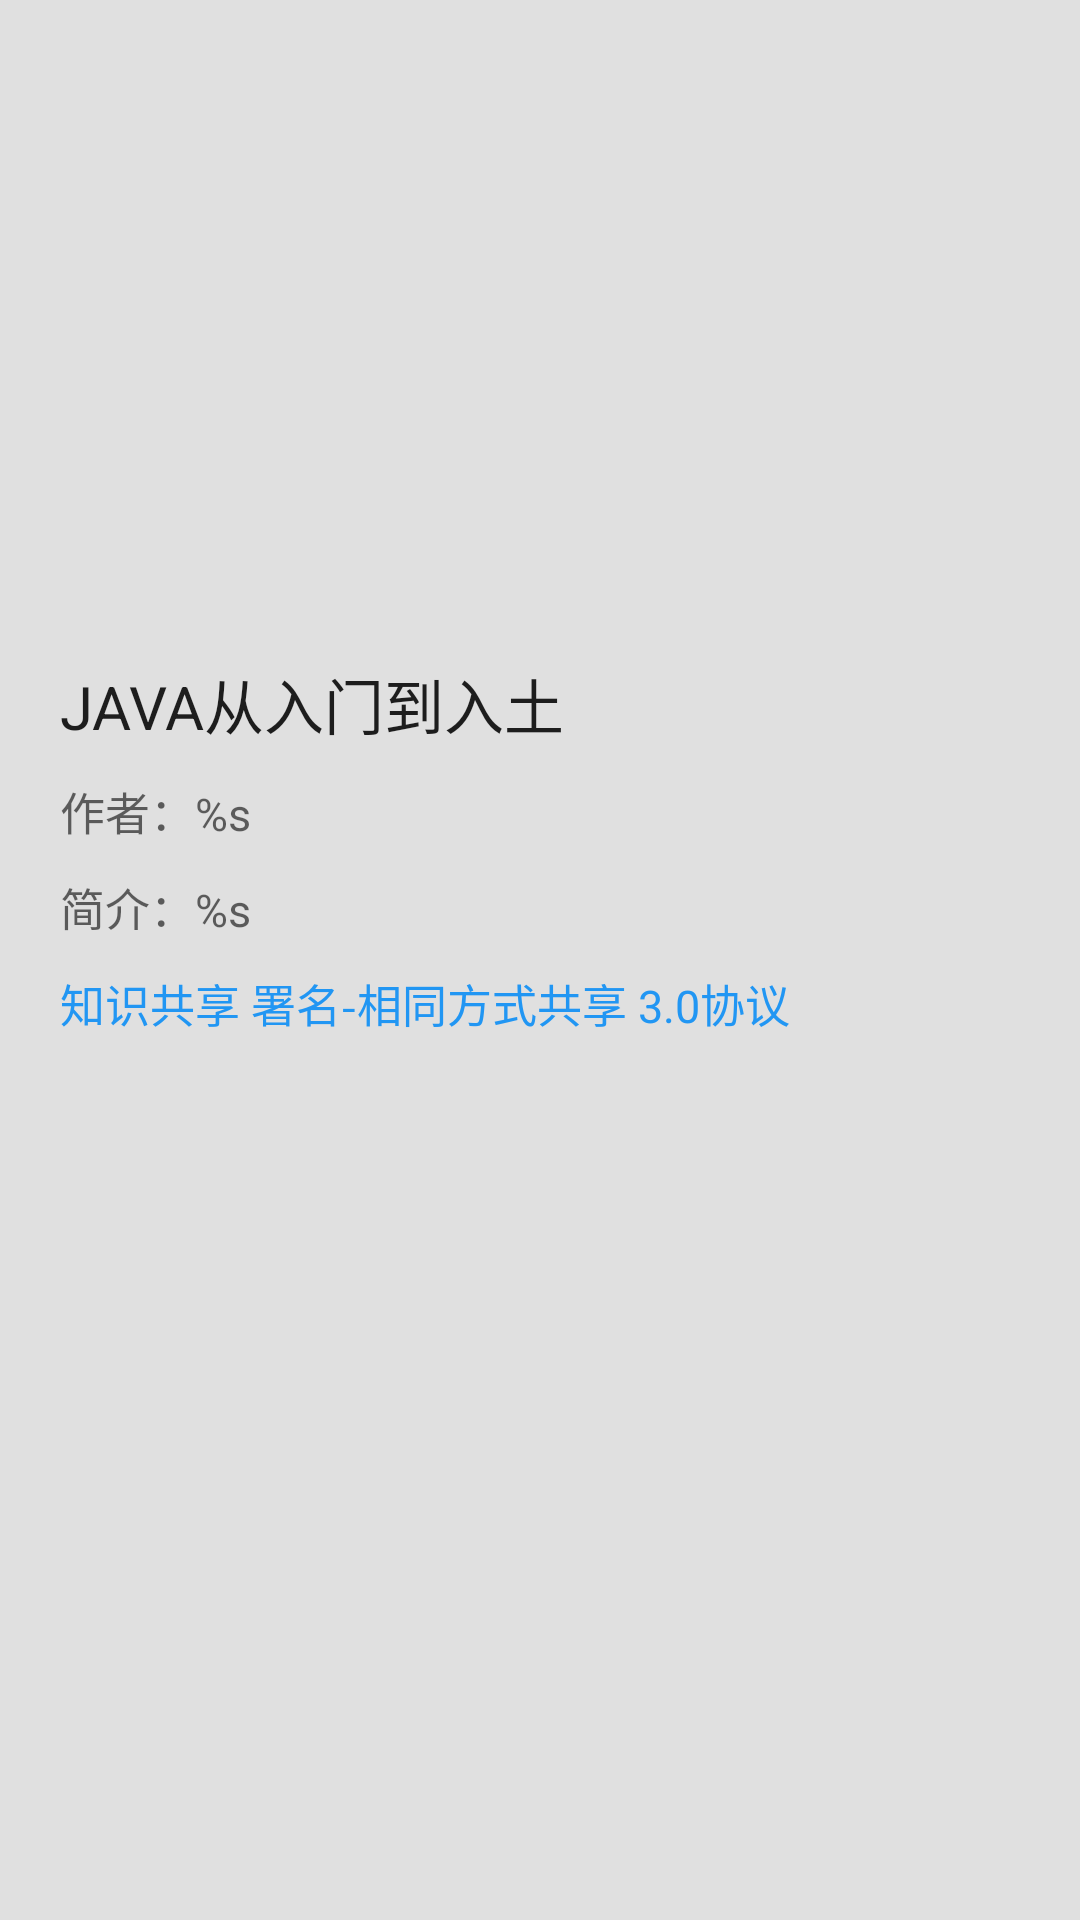

Produce the Android XML layout that renders to this screen, including the resource entries it uses.
<!-- AndroidManifest.xml: application theme Theme.WanAndroid -->
<!-- res/layout/layout_course_article_head.xml -->
<?xml version="1.0" encoding="utf-8"?>
<LinearLayout xmlns:android="http://schemas.android.com/apk/res/android"
    xmlns:tools="http://schemas.android.com/tools"
    android:layout_width="match_parent"
    android:layout_height="wrap_content"
    android:background="@color/color_vertical_tab_layout_fill"
    android:orientation="vertical">

    <ImageView
        android:id="@+id/course_article_img"
        android:layout_width="@dimen/dp_130"
        android:layout_height="@dimen/dp_180"
        android:layout_gravity="center"
        android:layout_margin="@dimen/dp_20"
        android:contentDescription="@null"
        tools:background="@drawable/bg_course_article" />

    <TextView
        android:id="@+id/course_article_title"
        android:layout_width="match_parent"
        android:layout_height="wrap_content"
        android:layout_marginHorizontal="@dimen/dp_20"
        android:text="@string/course_title"
        android:textColor="?android:attr/textColorPrimary"
        android:textSize="@dimen/sp_20" />

    <TextView
        android:id="@+id/course_article_author"
        android:layout_width="match_parent"
        android:layout_height="wrap_content"
        android:layout_marginHorizontal="@dimen/dp_20"
        android:layout_marginVertical="@dimen/dp_10"
        android:text="@string/course_author"
        android:textColor="?android:attr/textColorSecondary"
        android:textSize="@dimen/sp_15" />

    <TextView
        android:id="@+id/course_article_desc"
        android:layout_width="match_parent"
        android:layout_height="wrap_content"
        android:layout_marginHorizontal="@dimen/dp_20"
        android:text="@string/course_brief_introduction"
        android:textColor="?android:attr/textColorSecondary"
        android:textSize="@dimen/sp_15" />

    <TextView
        android:id="@+id/course_article_copyright"
        android:layout_width="match_parent"
        android:layout_height="wrap_content"
        android:layout_marginHorizontal="@dimen/dp_20"
        android:layout_marginVertical="@dimen/dp_10"
        android:text="@string/course_copyright"
        android:textColor="@color/color_drawable_bg_tint"
        android:textSize="@dimen/sp_15" />

</LinearLayout>
<!-- resources referenced by this layout -->
<resources>
  <color name="color_drawable_bg_tint">@color/color_accent</color>
  <color name="color_vertical_tab_layout_fill">@color/light_alto</color>
  <dimen name="dp_10">10dp</dimen>
  <dimen name="dp_130">130dp</dimen>
  <dimen name="dp_180">180dp</dimen>
  <dimen name="dp_20">20dp</dimen>
  <dimen name="sp_15">15sp</dimen>
  <dimen name="sp_20">20sp</dimen>
  <!-- drawable bg_course_article: webp bitmap (drawable-xxhdpi, 2792 bytes) -->
  <string name="course_author">作者：%s</string>
  <string name="course_brief_introduction">简介：%s</string>
  <string name="course_copyright">知识共享 署名-相同方式共享 3.0协议</string>
  <string name="course_title">JAVA从入门到入土</string>
  <style name="Theme.WanAndroid" parent="Theme.MaterialComponents.DayNight.NoActionBar.Bridge">
          
          <item name="colorPrimary">@color/super_blue</item>
          
          <item name="colorAccent">@color/deep_sky_blue</item>
          
          <item name="colorPrimaryDark">@android:color/transparent</item>
      </style>
  <color name="color_accent">#2196F3</color>
  <color name="light_alto">#E0E0E0</color>
  <color name="super_blue">#38ACFF</color>
  <color name="deep_sky_blue">#00bfff</color>
</resources>
